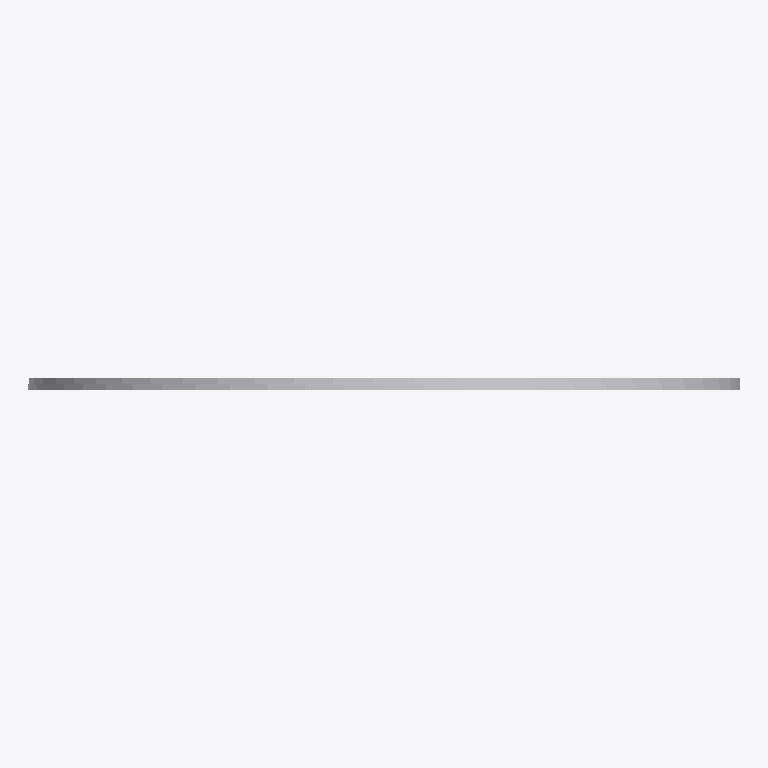
Plan cut of the same IFC building model at storey 'Port De Barcelona' (level 0.00 m, cut at 1.40 m), seen from above with north up, elements coloured by IFC class: 1 other element (light grey). No cut surface shows.
Extent 0.600 m × 0.010 m × 0.600 m (x, y, z). Storeys (1): Port De Barcelona at 0.00 m. Elements (1): 1 IfcFurnishingElement.

HEADER;
FILE_DESCRIPTION(('ViewDefinition [CoordinationView_V2.0]'),'2;1');
FILE_NAME('','',(''),(''),'','','');
FILE_SCHEMA(('IFC2X3'));
ENDSEC;
DATA;
#105=IFCPROJECT('34UKVHeH5CHvrwyycS_2aZ',$,'Port De Barcelona',$,$,'Port De Barcelona','Port De Barcelona',(#97),#92);
#130=IFCSITE('34UKVHeH5CHvrwyycS_2aX',$,'Default',$,$,#127,$,$,.ELEMENT.,(42,21,31,181945),(-71,-3,-24,-263305),0.0,$,$);
#115=IFCBUILDING('34UKVHeH5CHvrwyycS_2aY',$,'Port De Barcelona',$,$,#32,$,'Port De Barcelona',.ELEMENT.,$,$,$);
#124=IFCBUILDINGSTOREY('34UKVHeH5CHvrwyybZ1_NS',$,'Port De Barcelona',$,'Level:8mm Head',#122,$,'Port De Barcelona',.ELEMENT.,0.0);
#241=IFCFURNISHINGELEMENT('1VnuGc_6XCqx5dZZhITKEa',$,'APBCN-URB-VIA-SenalTransitoVertical_ProhibicionEntrada_r101:600mm:777746',$,'APBCN-URB-VIA-SenalTransitoVertical_ProhibicionEntrada_r101:600mm',#239,#234,'777746');
ENDSEC;
